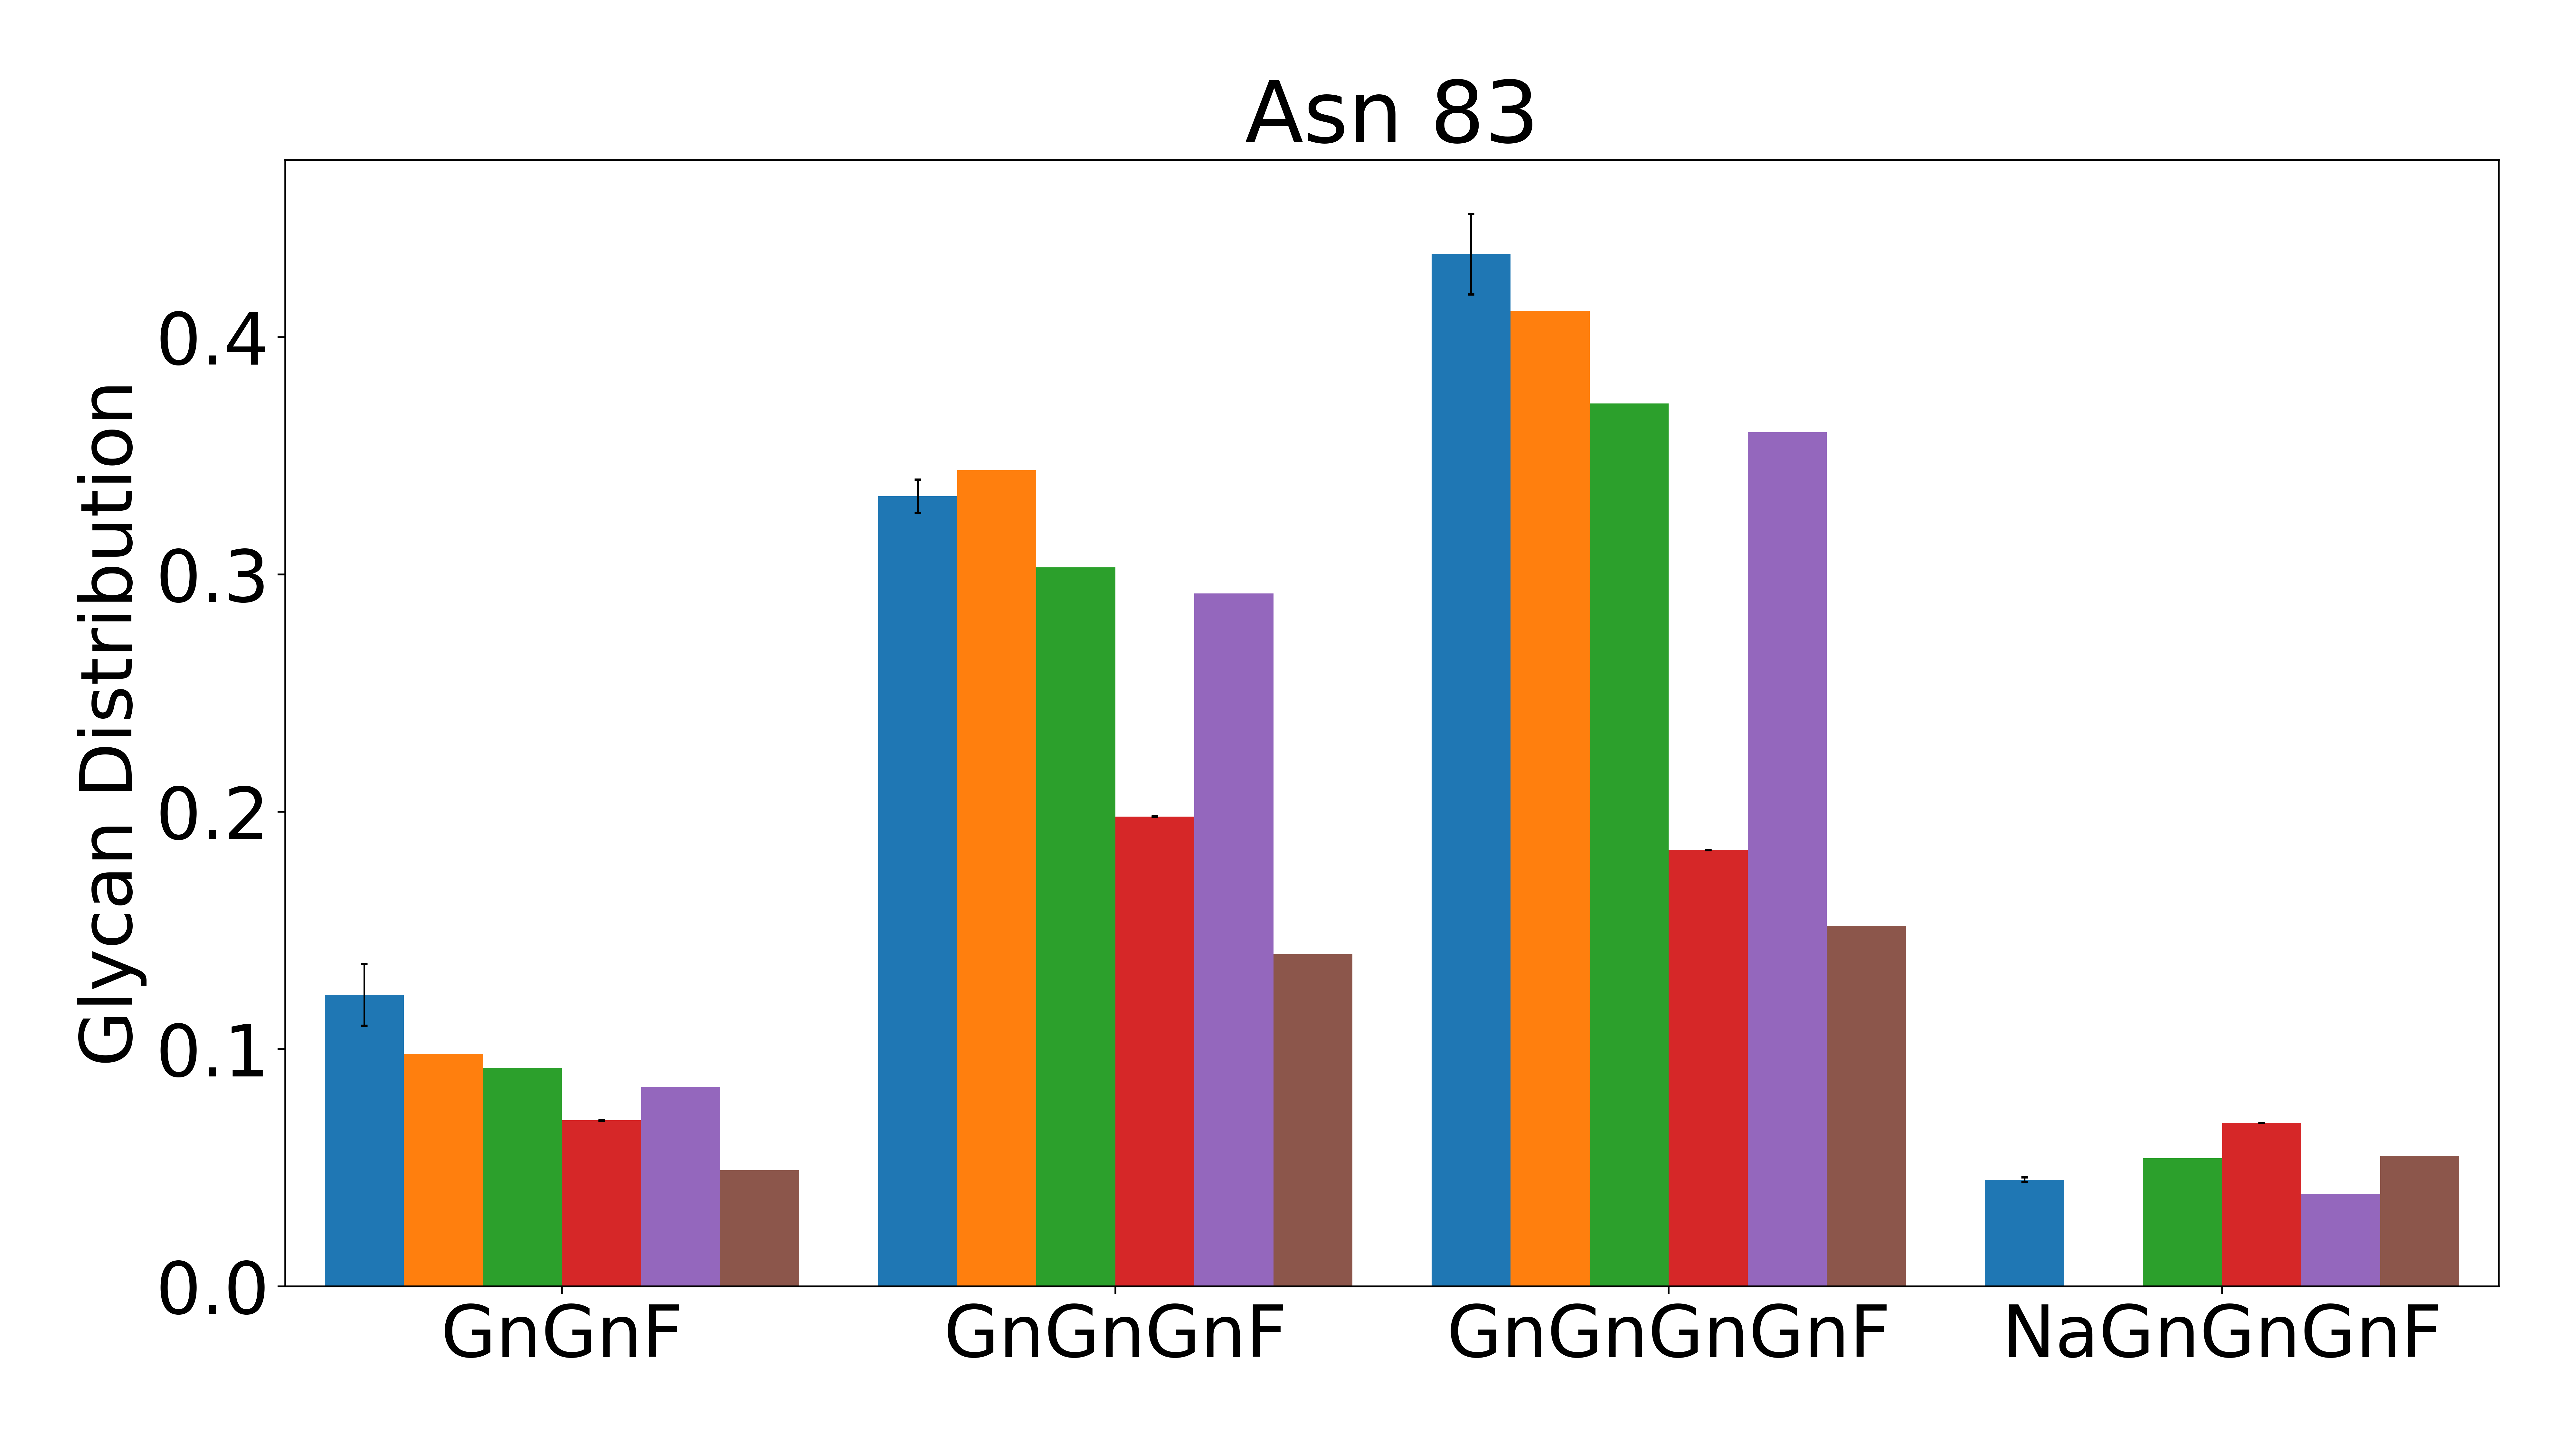

Values plotted in this chart, from the file beside it:
, AAAF, AAF, AAGnGnF, AGnF, AGnGnF, AGnGnGnF, GnGnF, GnGnGnF, GnGnGnGnF, MGnF, NaAAAF, NaAAF, NaAAGnF, NaAF, NaAGnF, NaAGnGnF, NaGnF, NaGnGnF, NaGnGnGnF, NaNaAAF, NaNaAF, NaNaAGnF, NaNaF
Exp, 0, 0, 0, 0, 0, 0.017, 0.123, 0.333, 0.435, 0.027, 0, 0, 0, 0, 0, 0, 0, 0.020, 0.045, 0, 0, 0, 0
ANN-2, 0.006, 0, 0, 0.006, 0.023, 0, 0.098, 0.344, 0.411, 0, 0, 0, 0.009, 0, 0.012, 0, 0.013, 0.032, 0, 0, 0, 0, 0
ANN-3, 0, 0, 0.007, 0, 0.018, 0.032, 0.092, 0.303, 0.372, 0.021, 0, 0, 0.007, 0, 0.007, 0.012, 0.009, 0.024, 0.054, 0, 0, 0.009, 0
EN/RR/PLS, -0.003, 0.002, 0.007, 0.007, 0.024, 0.030, 0.070, 0.198, 0.184, 0.011, -0.002, 0.001, 0.014, 0.002, 0.019, 0.032, 0.017, 0.063, 0.069, 0.002, 0.013, 0.032, 0.010
Our ANN, , , , , , , 0.084, 0.292, 0.360, , , , , , , , , , 0.039, , , , 
Train Mean, 0.004, 0.005, 0.006, 0.006, 0.020, 0.027, 0.049, 0.140, 0.152, 0.009, 0.006, 0.010, 0.010, 0.010, 0.016, 0.025, 0.013, 0.046, 0.055, 0.025, 0.030, 0.024, 0.014
Exp Stdev, 0, 0, 0, 0, 0, 0.004, 0.013, 0.007, 0.017, 0.004, 0, 0, 0, 0, 0, 0, 0, 0.003, 0.001, 0, 0, 0, 0
EN/RR/PLS Stdev, 5.93E-06, 6.17E-06, 2.14E-06, 8.53E-07, 4.84E-06, 1.02E-05, 2.39E-05, 6.57E-05, 6.43E-05, 3.67E-06, 8.66E-06, 1.35E-05, 3.92E-07, 1.34E-05, 1.62E-06, 5.42E-06, 2.60E-06, 1.37E-05, 2.31E-05, 2.49E-05, 3.27E-05, 4.66E-06, 1.09E-05
